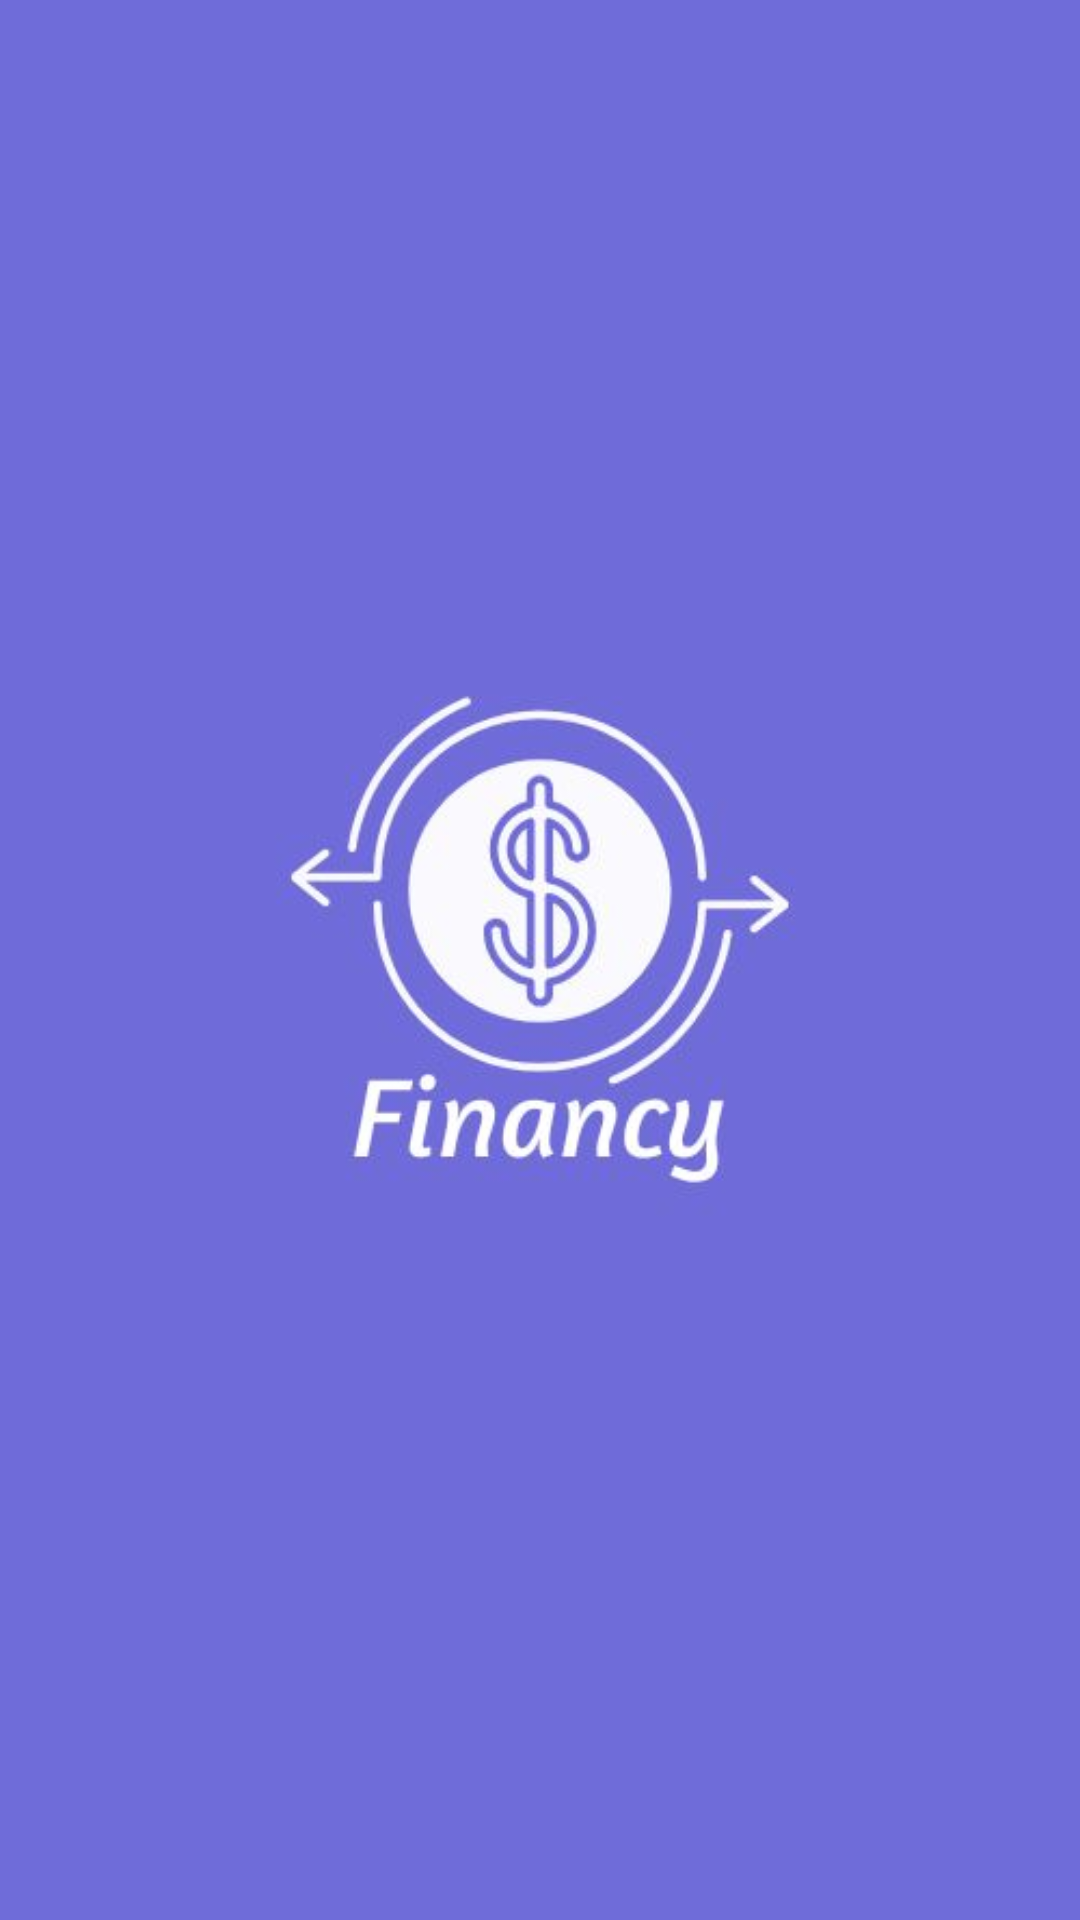

Write the Android layout XML for this screen, with the resource values it uses.
<!-- AndroidManifest.xml: application theme Theme.Financy -->
<!-- res/layout/activity_main.xml -->
<?xml version="1.0" encoding="utf-8"?>
<androidx.constraintlayout.widget.ConstraintLayout xmlns:android="http://schemas.android.com/apk/res/android"
    xmlns:app="http://schemas.android.com/apk/res-auto"
    xmlns:tools="http://schemas.android.com/tools"
    android:id="@+id/main"
    android:layout_width="match_parent"
    android:layout_height="match_parent"
    tools:context=".MainActivity"
    android:background="@color/purple">

    <ImageView
        android:id="@+id/imageView1"
        android:layout_width="wrap_content"
        android:layout_height="wrap_content"
        app:layout_constraintBottom_toBottomOf="parent"
        app:layout_constraintEnd_toEndOf="parent"
        app:layout_constraintStart_toStartOf="parent"
        app:layout_constraintTop_toTopOf="parent"
        app:srcCompat="@drawable/logo" />

</androidx.constraintlayout.widget.ConstraintLayout>
<!-- resources referenced by this layout -->
<resources>
  <color name="purple">#6F6CD9</color>
  <!-- drawable logo: jpg bitmap (drawable, 18573 bytes) -->
  <style name="Theme.Financy" parent="Base.Theme.Financy" />
  <style name="Base.Theme.Financy" parent="Theme.Material3.DayNight.NoActionBar">
          
          
      </style>
</resources>
